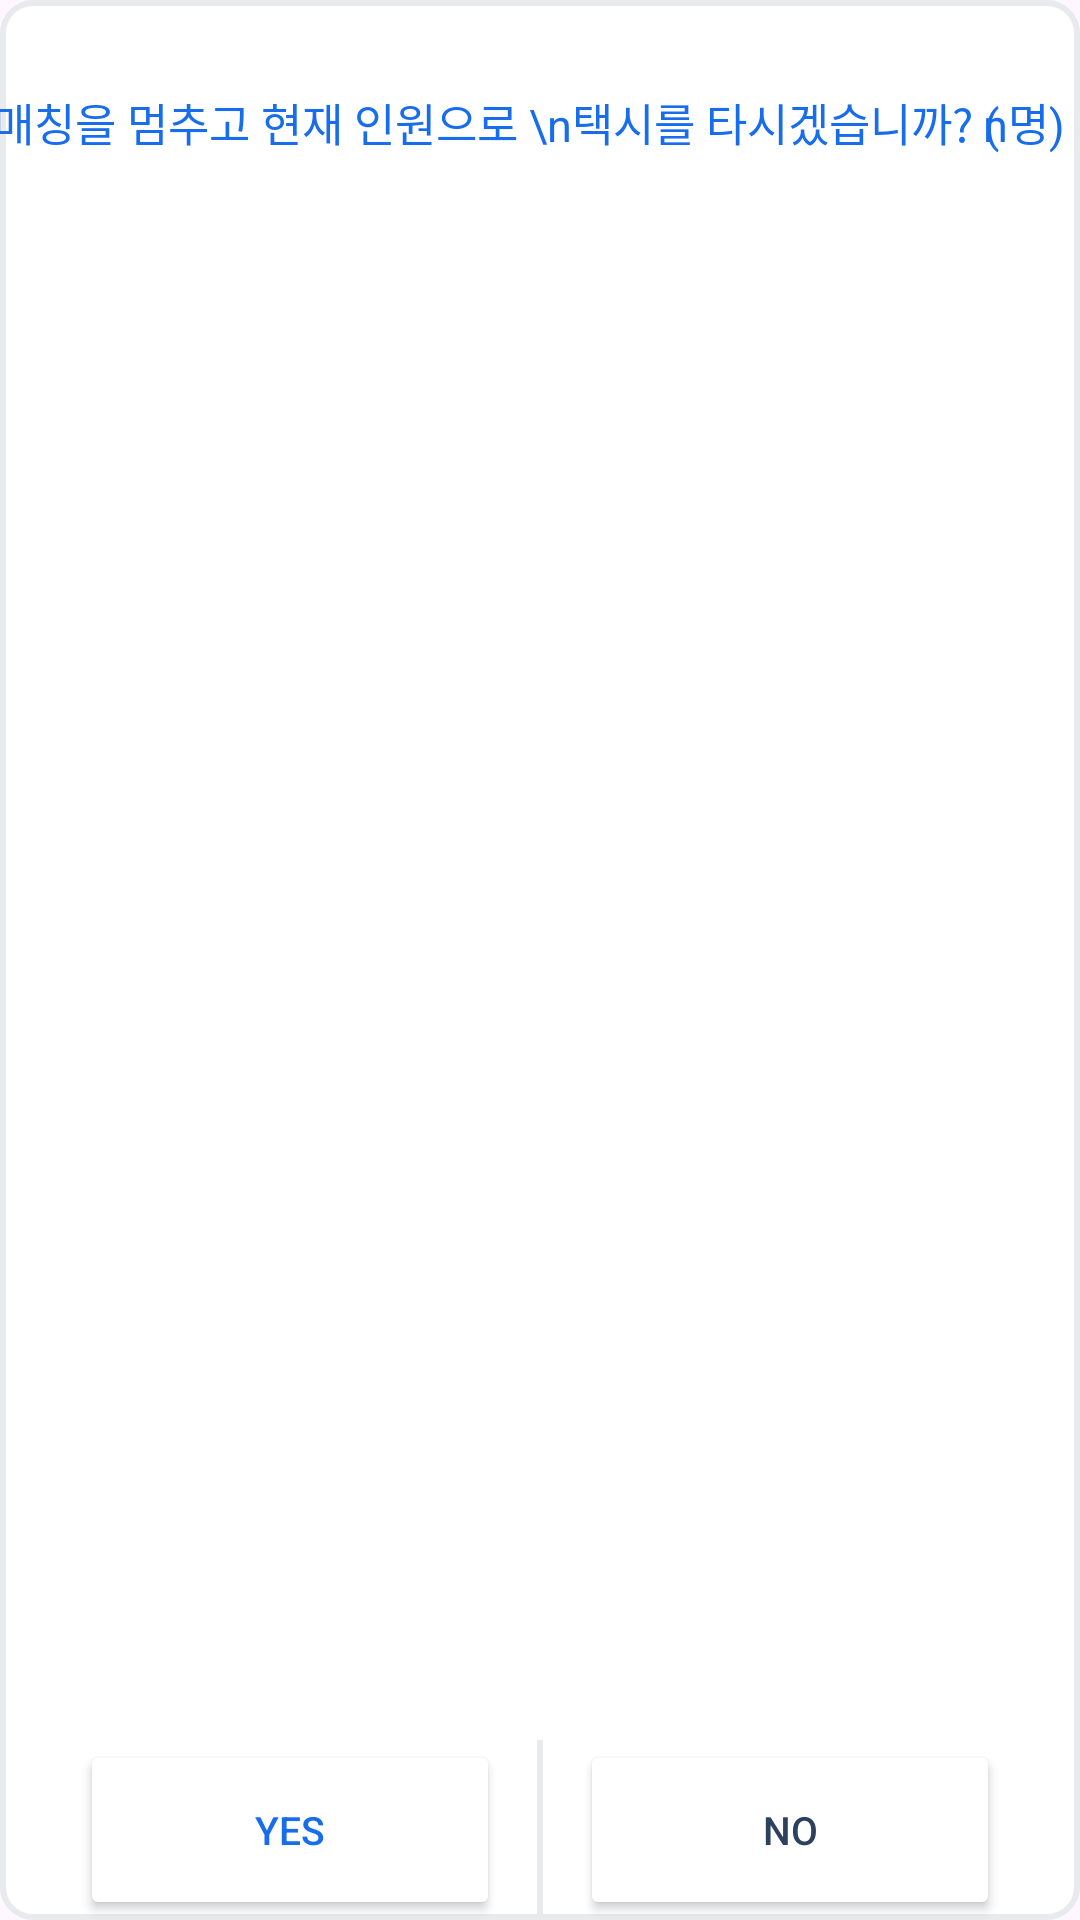

The Android layout XML behind this screen, and the referenced resources:
<!-- AndroidManifest.xml: application theme Theme.SMUMC6thTeamC -->
<!-- res/layout/activity_map_current_match.xml -->
<?xml version="1.0" encoding="utf-8"?>
<androidx.constraintlayout.widget.ConstraintLayout xmlns:android="http://schemas.android.com/apk/res/android"
    android:layout_width="287dp"
    android:layout_height="167dp"
    xmlns:app="http://schemas.android.com/apk/res-auto"
    android:background="@drawable/dialog_layout_background">

    <TextView
        android:id="@+id/current_match_title_tv"
        android:layout_width="wrap_content"
        android:layout_height="wrap_content"
        android:gravity="center"
        android:text="매칭을 멈추고 현재 인원으로 \n택시를 타시겠습니까? (        "
        android:textColor="@color/smupool_blue"
        android:textSize="15sp"
        android:textFontWeight="200"
        android:layout_marginTop="30dp"
        app:layout_constraintStart_toStartOf="parent"
        app:layout_constraintEnd_toEndOf="parent"
        app:layout_constraintTop_toTopOf="parent"/>

    <TextView
        android:id="@+id/current_match_num_tv"
        android:layout_width="wrap_content"
        android:layout_height="wrap_content"
        android:gravity="center"
        android:textColor="@color/smupool_blue"
        android:textSize="15sp"
        android:textFontWeight="200"
        android:text="n"
        android:layout_marginEnd="24dp"
        app:layout_constraintEnd_toEndOf="@id/current_match_title_tv"
        app:layout_constraintBottom_toBottomOf="@id/current_match_title_tv"/>
    <TextView
        android:id="@+id/right_bracket_tv"
        android:layout_width="wrap_content"
        android:layout_height="wrap_content"
        android:gravity="center"
        android:textColor="@color/smupool_blue"
        android:textSize="15sp"
        android:textFontWeight="200"
        android:text="명)"
        app:layout_constraintStart_toEndOf="@id/current_match_num_tv"
        app:layout_constraintBottom_toBottomOf="@id/current_match_title_tv"/>

    <ImageView
        android:id="@+id/current_match_line_iv"
        android:layout_width="287dp"
        android:layout_height="0dp"
        android:layout_marginBottom="60dp"
        android:src="@drawable/line"
        app:layout_constraintBottom_toBottomOf="parent"
        app:layout_constraintEnd_toEndOf="parent"
        app:layout_constraintStart_toStartOf="parent" />

    <Button
        android:id="@+id/current_match_yes_btn"
        android:layout_width="140dp"
        android:layout_height="60dp"
        android:backgroundTint="@color/white"
        android:textColor="@color/smupool_blue"
        android:textSize="13sp"
        android:textFontWeight="500"
        android:text="YES"
        app:layout_constraintBottom_toBottomOf="parent"
        app:layout_constraintStart_toStartOf="parent"
        app:layout_constraintEnd_toStartOf="@id/current_match_no_btn"/>

    <View
        android:id="@+id/divider"
        android:layout_width="2dp"
        android:layout_height="60dp"
        android:background="@color/smupool_white"
        app:layout_constraintTop_toTopOf="@id/current_match_yes_btn"
        app:layout_constraintBottom_toBottomOf="@id/current_match_yes_btn"
        app:layout_constraintStart_toEndOf="@id/current_match_yes_btn"
        app:layout_constraintEnd_toStartOf="@id/current_match_no_btn"/>

    <Button
        android:id="@+id/current_match_no_btn"
        android:layout_width="140dp"
        android:layout_height="60dp"
        android:backgroundTint="@color/white"
        android:textColor="@color/smupool_navy"
        android:textSize="13sp"
        android:textFontWeight="200"
        android:text="NO"
        app:layout_constraintBottom_toBottomOf="parent"
        app:layout_constraintStart_toEndOf="@id/current_match_yes_btn"
        app:layout_constraintEnd_toEndOf="parent"/>

</androidx.constraintlayout.widget.ConstraintLayout>
<!-- resources referenced by this layout -->
<resources>
  <color name="smupool_blue">#186DEC</color>
  <color name="smupool_navy">#2D415F</color>
  <color name="smupool_white">#E8EAEC</color>
  <color name="white">#FFFFFFFF</color>
  <!-- drawable dialog_layout_background (drawable) -->
  <shape xmlns:android="http://schemas.android.com/apk/res/android">
      <solid android:color="@color/white"/>
      <corners
          android:radius="10dp"/>
      <stroke
          android:width="2dp"
          android:color="@color/smupool_white"/>
  </shape>
  <style name="Theme.SMUMC6thTeamC" parent="Base.Theme.SMUMC6thTeamC" />
  <style name="Base.Theme.SMUMC6thTeamC" parent="Theme.Material3.DayNight.NoActionBar">
          <item name="android:statusBarColor" tools:targetApi="l">@color/white</item>
          <item name="android:windowLightStatusBar" tools:targetApi="m">true</item>
          
          
      </style>
</resources>
